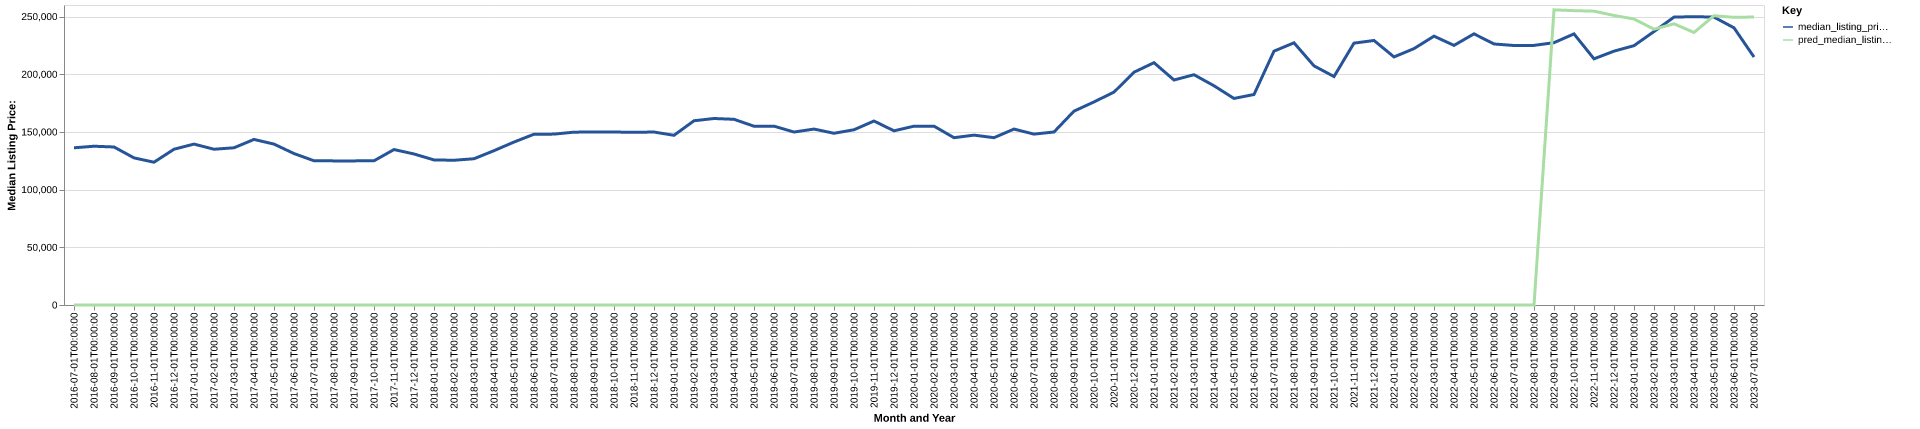

Data behind this chart, as committed beside it:
date, time_idx, median_listing_price, thirty_year_interest_rate_five, month, county_name, active_listing_count, median_days_on_market, pred_median_listing_price, month_year
2016-07-01, 0, 136250, 3.72, 7, Mount Sterling, KY, 187.0, 67.0, 0, Jul-2016
2016-08-01, 1, 137600, 3.73, 8, Mount Sterling, KY, 187.0, 69.0, 0, Aug-2016
2016-09-01, 2, 136950, 3.66, 9, Mount Sterling, KY, 188.0, 75.0, 0, Sep-2016
2016-10-01, 3, 127500, 3.64, 10, Mount Sterling, KY, 173.0, 93.0, 0, Oct-2016
2016-11-01, 4, 123750, 3.66, 11, Mount Sterling, KY, 156.0, 105.0, 0, Nov-2016
2016-12-01, 5, 135000, 3.48, 12, Mount Sterling, KY, 148.0, 99.0, 0, Dec-2016
2017-01-01, 6, 139450, 3.45, 1, Mount Sterling, KY, 149.0, 91.0, 0, Jan-2017
2017-02-01, 7, 135000, 3.5, 2, Mount Sterling, KY, 152.0, 75.0, 0, Feb-2017
2017-03-01, 8, 136250, 3.52, 3, Mount Sterling, KY, 158.0, 64.0, 0, Mar-2017
2017-04-01, 9, 143500, 4.03, 4, Mount Sterling, KY, 159.0, 70.0, 0, Apr-2017
2017-05-01, 10, 139450, 4.32, 5, Mount Sterling, KY, 161.0, 72.0, 0, May-2017
2017-06-01, 11, 131250, 4.2, 6, Mount Sterling, KY, 168.0, 79.0, 0, Jun-2017
2017-07-01, 12, 125000, 4.19, 7, Mount Sterling, KY, 164.0, 86.0, 0, Jul-2017
2017-08-01, 13, 124900, 4.3, 8, Mount Sterling, KY, 168.0, 68.0, 0, Aug-2017
2017-09-01, 14, 124900, 4.1, 9, Mount Sterling, KY, 151.0, 69.0, 0, Sep-2017
2017-10-01, 15, 124975, 4.05, 10, Mount Sterling, KY, 146.0, 71.0, 0, Oct-2017
2017-11-01, 16, 134725, 3.94, 11, Mount Sterling, KY, 144.0, 81.0, 0, Nov-2017
2017-12-01, 17, 130900, 4.03, 12, Mount Sterling, KY, 141.0, 95.0, 0, Dec-2017
2018-01-01, 18, 125725, 3.93, 1, Mount Sterling, KY, 144.0, 99.0, 0, Jan-2018
2018-02-01, 19, 125450, 3.83, 2, Mount Sterling, KY, 139.0, 80.0, 0, Feb-2018
2018-03-01, 20, 126750, 3.94, 3, Mount Sterling, KY, 144.0, 63.0, 0, Mar-2018
2018-04-01, 21, 133750, 3.95, 4, Mount Sterling, KY, 142.0, 65.0, 0, Apr-2018
2018-05-01, 22, 141223, 3.99, 5, Mount Sterling, KY, 139.0, 69.0, 0, May-2018
2018-06-01, 23, 148000, 4.15, 6, Mount Sterling, KY, 148.0, 60.0, 0, Jun-2018
2018-07-01, 24, 148100, 4.4, 7, Mount Sterling, KY, 158.0, 64.0, 0, Jul-2018
2018-08-01, 25, 149800, 4.46, 8, Mount Sterling, KY, 147.0, 63.0, 0, Aug-2018
2018-09-01, 26, 149900, 4.58, 9, Mount Sterling, KY, 152.0, 63.0, 0, Sep-2018
2018-10-01, 27, 149900, 4.66, 10, Mount Sterling, KY, 153.0, 65.0, 0, Oct-2018
2018-11-01, 28, 149675, 4.62, 11, Mount Sterling, KY, 139.0, 74.0, 0, Nov-2018
2018-12-01, 29, 149900, 4.54, 12, Mount Sterling, KY, 142.0, 85.0, 0, Dec-2018
2019-01-01, 30, 147075, 4.6, 1, Mount Sterling, KY, 127.0, 101.0, 0, Jan-2019
2019-02-01, 31, 159675, 4.72, 2, Mount Sterling, KY, 125.0, 101.0, 0, Feb-2019
2019-03-01, 32, 161636, 4.9, 3, Mount Sterling, KY, 124.0, 80.0, 0, Mar-2019
2019-04-01, 33, 160936, 4.94, 4, Mount Sterling, KY, 126.0, 59.0, 0, Apr-2019
2019-05-01, 34, 154950, 4.75, 5, Mount Sterling, KY, 134.0, 62.0, 0, May-2019
2019-06-01, 35, 155000, 4.51, 6, Mount Sterling, KY, 140.0, 68.0, 0, Jun-2019
2019-07-01, 36, 149900, 4.41, 7, Mount Sterling, KY, 140.0, 71.0, 0, Jul-2019
2019-08-01, 37, 152473, 4.41, 8, Mount Sterling, KY, 137.0, 69.0, 0, Aug-2019
2019-09-01, 38, 148832, 4.2, 9, Mount Sterling, KY, 135.0, 70.0, 0, Sep-2019
2019-10-01, 39, 151880, 4.14, 10, Mount Sterling, KY, 134.0, 73.0, 0, Oct-2019
2019-11-01, 40, 159450, 3.84, 11, Mount Sterling, KY, 120.0, 88.0, 0, Nov-2019
2019-12-01, 41, 150950, 3.81, 12, Mount Sterling, KY, 107.0, 100.0, 0, Dec-2019
2020-01-01, 42, 154975, 3.75, 1, Mount Sterling, KY, 103.0, 100.0, 0, Jan-2020
2020-02-01, 43, 155000, 3.73, 2, Mount Sterling, KY, 102.0, 84.0, 0, Feb-2020
2020-03-01, 44, 145000, 3.78, 3, Mount Sterling, KY, 106.0, 68.0, 0, Mar-2020
2020-04-01, 45, 147225, 3.75, 4, Mount Sterling, KY, 97.0, 73.0, 0, Apr-2020
2020-05-01, 46, 145000, 3.74, 5, Mount Sterling, KY, 77.0, 85.0, 0, May-2020
2020-06-01, 47, 152475, 3.72, 6, Mount Sterling, KY, 72.0, 91.0, 0, Jun-2020
2020-07-01, 48, 148100, 3.49, 7, Mount Sterling, KY, 72.0, 52.0, 0, Jul-2020
2020-08-01, 49, 149950, 3.65, 8, Mount Sterling, KY, 65.0, 53.0, 0, Aug-2020
2020-09-01, 50, 168000, 3.33, 9, Mount Sterling, KY, 75.0, 55.0, 0, Sep-2020
2020-10-01, 51, 176000, 3.28, 10, Mount Sterling, KY, 72.0, 58.0, 0, Oct-2020
2020-11-01, 52, 184500, 3.21, 11, Mount Sterling, KY, 60.0, 84.0, 0, Nov-2020
2020-12-01, 53, 201750, 3.07, 12, Mount Sterling, KY, 47.0, 91.0, 0, Dec-2020
2021-01-01, 54, 210000, 2.99, 1, Mount Sterling, KY, 46.0, 90.0, 0, Jan-2021
2021-02-01, 55, 195000, 2.93, 2, Mount Sterling, KY, 43.0, 49.0, 0, Feb-2021
2021-03-01, 56, 199575, 2.88, 3, Mount Sterling, KY, 39.0, 51.0, 0, Mar-2021
2021-04-01, 57, 190000, 2.84, 4, Mount Sterling, KY, 37.0, 30.0, 0, Apr-2021
2021-05-01, 58, 179000, 2.71, 5, Mount Sterling, KY, 33.0, 30.0, 0, May-2021
2021-06-01, 59, 182450, 2.79, 6, Mount Sterling, KY, 37.0, 38.0, 0, Jun-2021
... 25 more rows
